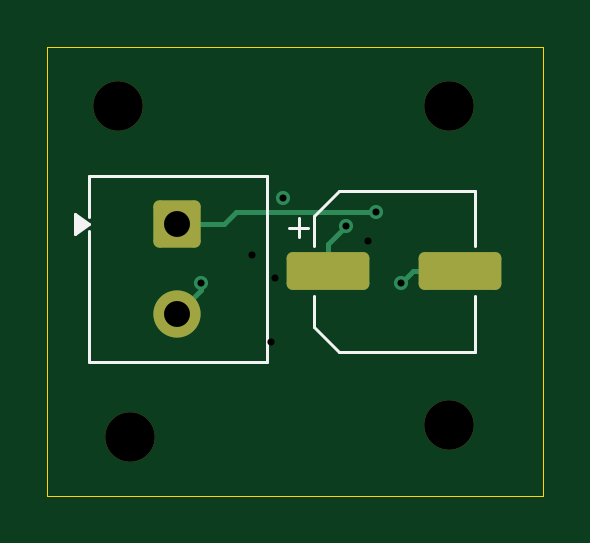
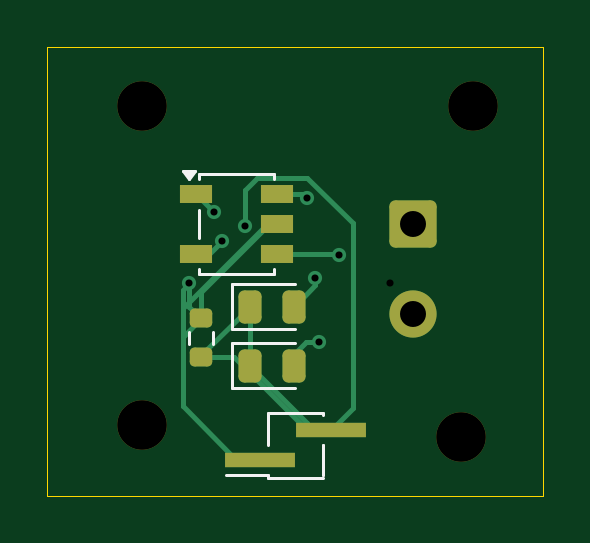
Circuit board: 16 layer files. Board 21.0 x 19.0 mm.
- bottom_copper: center_tapped_fullwaverectifier_with_filter-B_Cu.gbr (5217 bytes)
- bottom_mask: center_tapped_fullwaverectifier_with_filter-B_Mask.gbr (2132 bytes)
- paste: center_tapped_fullwaverectifier_with_filter-B_Paste.gbr (1729 bytes)
- bottom_silk: center_tapped_fullwaverectifier_with_filter-B_Silkscreen.gbr (1939 bytes)
- outline: center_tapped_fullwaverectifier_with_filter-Edge_Cuts.gbr (643 bytes)
- top_copper: center_tapped_fullwaverectifier_with_filter-F_Cu.gbr (2560 bytes)
- top_mask: center_tapped_fullwaverectifier_with_filter-F_Mask.gbr (1613 bytes)
- paste: center_tapped_fullwaverectifier_with_filter-F_Paste.gbr (1210 bytes)
- top_silk: center_tapped_fullwaverectifier_with_filter-F_Silkscreen.gbr (1506 bytes)
- inner_copper: center_tapped_fullwaverectifier_with_filter-In1_Cu.gbr (2051 bytes)
- inner_copper: center_tapped_fullwaverectifier_with_filter-In2_Cu.gbr (1961 bytes)
- drill: center_tapped_fullwaverectifier_with_filter-NPTH-drl.gbr (711 bytes)
- drill: center_tapped_fullwaverectifier_with_filter-PTH-drl.gbr (782 bytes)
- drill: center_tapped_fullwaverectifier_with_filter-back-in1-drl.gbr (634 bytes)
- drill: center_tapped_fullwaverectifier_with_filter-back-in2-drl.gbr (584 bytes)
- drill: center_tapped_fullwaverectifier_with_filter-front-in2-drl.gbr (584 bytes)

=== bottom_copper: center_tapped_fullwaverectifier_with_filter-B_Cu.gbr ===
%TF.GenerationSoftware,KiCad,Pcbnew,10.0.5*%
%TF.CreationDate,2026-09-06T17:06:03+05:30*%
%TF.ProjectId,center_tapped_fullwaverectifier_with_filter,63656e74-6572-45f7-9461-707065645f66,rev?*%
%TF.SameCoordinates,Original*%
%TF.FileFunction,Copper,L4,Bot*%
%TF.FilePolarity,Positive*%
%FSLAX46Y46*%
G04 Gerber Fmt 4.6, Leading zero omitted, Abs format (unit mm)*
G04 Created by KiCad (PCBNEW 10.0.5) date 2026-09-06 17:06:03*
%MOMM*%
%LPD*%
G01*
G04 APERTURE LIST*
G04 Aperture macros list*
%AMRoundRect*
0 Rectangle with rounded corners*
0 $1 Rounding radius*
0 $2 $3 $4 $5 $6 $7 $8 $9 X,Y pos of 4 corners*
0 Add a 4 corners polygon primitive as box body*
4,1,4,$2,$3,$4,$5,$6,$7,$8,$9,$2,$3,0*
0 Add four circle primitives for the rounded corners*
1,1,$1+$1,$2,$3*
1,1,$1+$1,$4,$5*
1,1,$1+$1,$6,$7*
1,1,$1+$1,$8,$9*
0 Add four rect primitives between the rounded corners*
20,1,$1+$1,$2,$3,$4,$5,0*
20,1,$1+$1,$4,$5,$6,$7,0*
20,1,$1+$1,$6,$7,$8,$9,0*
20,1,$1+$1,$8,$9,$2,$3,0*%
G04 Aperture macros list end*
%TA.AperFunction,SMDPad,CuDef*%
%ADD10R,3.000000X0.650000*%
%TD*%
%TA.AperFunction,ComponentPad*%
%ADD11RoundRect,0.250000X-0.750000X0.750000X-0.750000X-0.750000X0.750000X-0.750000X0.750000X0.750000X0*%
%TD*%
%TA.AperFunction,ComponentPad*%
%ADD12C,2.000000*%
%TD*%
%TA.AperFunction,SMDPad,CuDef*%
%ADD13R,1.400000X0.760000*%
%TD*%
%TA.AperFunction,SMDPad,CuDef*%
%ADD14RoundRect,0.200000X-0.275000X0.200000X-0.275000X-0.200000X0.275000X-0.200000X0.275000X0.200000X0*%
%TD*%
%TA.AperFunction,SMDPad,CuDef*%
%ADD15RoundRect,0.243750X0.243750X0.456250X-0.243750X0.456250X-0.243750X-0.456250X0.243750X-0.456250X0*%
%TD*%
%TA.AperFunction,ViaPad*%
%ADD16C,0.600000*%
%TD*%
%TA.AperFunction,Conductor*%
%ADD17C,0.200000*%
%TD*%
G04 APERTURE END LIST*
D10*
%TO.P,J2,2,Pin_2_2*%
%TO.N,Net-(D1-K)*%
X135500000Y-81230000D03*
%TO.P,J2,1,Pin_1_1*%
%TO.N,Net-(J2-Pin_1)*%
X138500000Y-82500000D03*
%TD*%
D11*
%TO.P,J1,1,Pin_1_1*%
%TO.N,Net-(J1-Pin_1)*%
X132000000Y-72500000D03*
D12*
%TO.P,J1,2,Pin_2_2*%
%TO.N,Net-(J1-Pin_2)*%
X132000000Y-76310000D03*
%TD*%
D13*
%TO.P,T1,1,AA_1*%
%TO.N,Net-(J1-Pin_1)*%
X141215000Y-71230000D03*
%TO.P,T1,2,AB_2*%
%TO.N,Net-(J1-Pin_2)*%
X141215000Y-73770000D03*
%TO.P,T1,3,SA_3*%
%TO.N,Net-(D2-A)*%
X137785000Y-73770000D03*
%TO.P,T1,4,SC_4*%
%TO.N,Net-(J2-Pin_1)*%
X137785000Y-72500000D03*
%TO.P,T1,5,SB_5*%
%TO.N,Net-(D1-A)*%
X137785000Y-71230000D03*
%TD*%
D14*
%TO.P,R1,1*%
%TO.N,Net-(J2-Pin_1)*%
X141000000Y-76500000D03*
%TO.P,R1,2*%
%TO.N,Net-(D1-K)*%
X141000000Y-78150000D03*
%TD*%
D15*
%TO.P,D2,1,K_1*%
%TO.N,Net-(D1-K)*%
X138937500Y-78500000D03*
%TO.P,D2,2,A_2*%
%TO.N,Net-(D2-A)*%
X137062500Y-78500000D03*
%TD*%
%TO.P,D1,1,K_1*%
%TO.N,Net-(D1-K)*%
X138937500Y-76000000D03*
%TO.P,D1,2,A_2*%
%TO.N,Net-(D1-A)*%
X137062500Y-76000000D03*
%TD*%
D16*
%TO.N,Net-(J1-Pin_1)*%
X140445000Y-72000000D03*
%TO.N,Net-(J1-Pin_2)*%
X140102353Y-73225613D03*
%TO.N,Net-(D1-K)*%
X139143528Y-72600000D03*
%TO.N,Net-(J2-Pin_1)*%
X141500000Y-75000000D03*
%TO.N,Net-(D2-A)*%
X136000000Y-77500000D03*
X135174265Y-73825613D03*
%TO.N,Net-(D1-A)*%
X136500000Y-71400000D03*
X136150000Y-74772828D03*
%TD*%
%TO.N,Net-(D1-K)*%
D17*
X139143528Y-71049999D02*
X139143528Y-72600000D01*
X134574265Y-72477206D02*
X136501471Y-70550000D01*
X138643529Y-70550000D02*
X139143528Y-71049999D01*
X134574265Y-80304265D02*
X134574265Y-72477206D01*
X135500000Y-81230000D02*
X134574265Y-80304265D01*
X136501471Y-70550000D02*
X138643529Y-70550000D01*
X139580000Y-78150000D02*
X141000000Y-78150000D01*
X136500000Y-81230000D02*
X139580000Y-78150000D01*
%TO.N,Net-(J2-Pin_1)*%
X141775000Y-75275000D02*
X141500000Y-75000000D01*
X141775000Y-80225000D02*
X141775000Y-75275000D01*
X139500000Y-82500000D02*
X141775000Y-80225000D01*
X141775000Y-77275000D02*
X141000000Y-76500000D01*
X141775000Y-80225000D02*
X141775000Y-77275000D01*
%TO.N,Net-(D1-K)*%
X136500000Y-80937500D02*
X138937500Y-78500000D01*
X136500000Y-81230000D02*
X136500000Y-80937500D01*
%TO.N,Net-(J1-Pin_1)*%
X141215000Y-71230000D02*
X140500000Y-71945000D01*
X141215000Y-71230000D02*
X141270000Y-71230000D01*
%TO.N,Net-(J1-Pin_2)*%
X140646740Y-73770000D02*
X140102353Y-73225613D01*
X141215000Y-73770000D02*
X140646740Y-73770000D01*
%TO.N,Net-(D1-K)*%
X140737500Y-77800000D02*
X138937500Y-76000000D01*
X138937500Y-78000000D02*
X138937500Y-76000000D01*
%TO.N,Net-(J2-Pin_1)*%
X141500000Y-76000000D02*
X141000000Y-76500000D01*
X138195000Y-72500000D02*
X137785000Y-72500000D01*
X141500000Y-75000000D02*
X141500000Y-76000000D01*
X137785000Y-72500000D02*
X138105000Y-72500000D01*
X141000000Y-75395000D02*
X141000000Y-76500000D01*
X138105000Y-72500000D02*
X141000000Y-75395000D01*
X141695000Y-76000000D02*
X138195000Y-72500000D01*
%TO.N,Net-(D2-A)*%
X135229878Y-73770000D02*
X135174265Y-73825613D01*
X137000000Y-78000000D02*
X137062500Y-78000000D01*
X137062500Y-78000000D02*
X137031250Y-77968750D01*
X136562500Y-77500000D02*
X137062500Y-78000000D01*
X137785000Y-73770000D02*
X135229878Y-73770000D01*
X136000000Y-77500000D02*
X136562500Y-77500000D01*
%TO.N,Net-(D1-A)*%
X136670000Y-71230000D02*
X136500000Y-71400000D01*
X136150000Y-74772828D02*
X136150000Y-75087500D01*
X137785000Y-71230000D02*
X136670000Y-71230000D01*
X136150000Y-75087500D02*
X137062500Y-76000000D01*
%TD*%
M02*

=== bottom_mask: center_tapped_fullwaverectifier_with_filter-B_Mask.gbr (2132 bytes, source withheld) ===
=== paste: center_tapped_fullwaverectifier_with_filter-B_Paste.gbr (1729 bytes, source withheld) ===
=== bottom_silk: center_tapped_fullwaverectifier_with_filter-B_Silkscreen.gbr ===
%TF.GenerationSoftware,KiCad,Pcbnew,10.0.5*%
%TF.CreationDate,2026-09-06T17:06:03+05:30*%
%TF.ProjectId,center_tapped_fullwaverectifier_with_filter,63656e74-6572-45f7-9461-707065645f66,rev?*%
%TF.SameCoordinates,Original*%
%TF.FileFunction,Legend,Bot*%
%TF.FilePolarity,Positive*%
%FSLAX46Y46*%
G04 Gerber Fmt 4.6, Leading zero omitted, Abs format (unit mm)*
G04 Created by KiCad (PCBNEW 10.0.5) date 2026-09-06 17:06:03*
%MOMM*%
%LPD*%
G01*
G04 APERTURE LIST*
%ADD10C,0.120000*%
G04 APERTURE END LIST*
%TO.C,J2*%
D10*
X135840000Y-80485000D02*
X138160000Y-80485000D01*
X135840000Y-80595000D02*
X135840000Y-80485000D01*
X138160000Y-81865000D02*
X138160000Y-80485000D01*
X138160000Y-83135000D02*
X139940000Y-83135000D01*
X135840000Y-83135000D02*
X135840000Y-81865000D01*
X135840000Y-83135000D02*
X135840000Y-81865000D01*
X138160000Y-83245000D02*
X138160000Y-83135000D01*
X135840000Y-83245000D02*
X138160000Y-83245000D01*
%TO.C,T1*%
X137900000Y-70400000D02*
X141100000Y-70400000D01*
X137900000Y-70600000D02*
X137900000Y-70400000D01*
X137900000Y-74600000D02*
X137900000Y-74400000D01*
X141100000Y-70400000D02*
X141100000Y-70600000D01*
X141100000Y-71900000D02*
X141100000Y-73100000D01*
X141100000Y-74400000D02*
X141100000Y-74600000D01*
X141100000Y-74600000D02*
X137900000Y-74600000D01*
X141500000Y-70600000D02*
X141740000Y-70270000D01*
X141260000Y-70270000D01*
X141500000Y-70600000D01*
G36*
X141500000Y-70600000D02*
G01*
X141260000Y-70270000D01*
X141740000Y-70270000D01*
X141500000Y-70600000D01*
G37*
%TO.C,R1*%
X140477500Y-77087742D02*
X140477500Y-77562258D01*
X141522500Y-77087742D02*
X141522500Y-77562258D01*
%TO.C,D2*%
X137000000Y-77540000D02*
X139685000Y-77540000D01*
X139685000Y-77540000D02*
X139685000Y-79460000D01*
X139685000Y-79460000D02*
X137000000Y-79460000D01*
%TO.C,D1*%
X137000000Y-75040000D02*
X139685000Y-75040000D01*
X139685000Y-75040000D02*
X139685000Y-76960000D01*
X139685000Y-76960000D02*
X137000000Y-76960000D01*
%TD*%
M02*

=== outline: center_tapped_fullwaverectifier_with_filter-Edge_Cuts.gbr ===
%TF.GenerationSoftware,KiCad,Pcbnew,10.0.5*%
%TF.CreationDate,2026-09-04T15:49:36+05:30*%
%TF.ProjectId,center_tapped_fullwaverectifier_with_filter,63656e74-6572-45f7-9461-707065645f66,rev?*%
%TF.SameCoordinates,Original*%
%TF.FileFunction,Profile,NP*%
%FSLAX46Y46*%
G04 Gerber Fmt 4.6, Leading zero omitted, Abs format (unit mm)*
G04 Created by KiCad (PCBNEW 10.0.5) date 2026-09-04 15:49:36*
%MOMM*%
%LPD*%
G01*
G04 APERTURE LIST*
%TA.AperFunction,Profile*%
%ADD10C,0.050000*%
%TD*%
G04 APERTURE END LIST*
D10*
X126500000Y-65000000D02*
X147500000Y-65000000D01*
X147500000Y-84000000D01*
X126500000Y-84000000D01*
X126500000Y-65000000D01*
M02*

=== top_copper: center_tapped_fullwaverectifier_with_filter-F_Cu.gbr (2560 bytes, source withheld) ===
=== top_mask: center_tapped_fullwaverectifier_with_filter-F_Mask.gbr (1613 bytes, source withheld) ===
=== paste: center_tapped_fullwaverectifier_with_filter-F_Paste.gbr (1210 bytes, source withheld) ===
=== top_silk: center_tapped_fullwaverectifier_with_filter-F_Silkscreen.gbr ===
%TF.GenerationSoftware,KiCad,Pcbnew,10.0.5*%
%TF.CreationDate,2026-09-06T17:06:03+05:30*%
%TF.ProjectId,center_tapped_fullwaverectifier_with_filter,63656e74-6572-45f7-9461-707065645f66,rev?*%
%TF.SameCoordinates,Original*%
%TF.FileFunction,Legend,Top*%
%TF.FilePolarity,Positive*%
%FSLAX46Y46*%
G04 Gerber Fmt 4.6, Leading zero omitted, Abs format (unit mm)*
G04 Created by KiCad (PCBNEW 10.0.5) date 2026-09-06 17:06:03*
%MOMM*%
%LPD*%
G01*
G04 APERTURE LIST*
%ADD10C,0.120000*%
G04 APERTURE END LIST*
%TO.C,J1*%
D10*
X128280000Y-70480000D02*
X135820000Y-70480000D01*
X128280000Y-72200000D02*
X128280000Y-70480000D01*
X128280000Y-78330000D02*
X128280000Y-72800000D01*
X135820000Y-70480000D02*
X135820000Y-78330000D01*
X135820000Y-78330000D02*
X128280000Y-78330000D01*
X128280000Y-72500000D02*
X127670000Y-72940000D01*
X127670000Y-72060000D01*
X128280000Y-72500000D01*
G36*
X128280000Y-72500000D02*
G01*
X127670000Y-72940000D01*
X127670000Y-72060000D01*
X128280000Y-72500000D01*
G37*
%TO.C,C1*%
X136762500Y-72652500D02*
X137550000Y-72652500D01*
X137156250Y-72258750D02*
X137156250Y-73046250D01*
X137790000Y-72154437D02*
X137790000Y-73440000D01*
X137790000Y-72154437D02*
X138854437Y-71090000D01*
X137790000Y-76845563D02*
X137790000Y-75560000D01*
X137790000Y-76845563D02*
X138854437Y-77910000D01*
X138854437Y-71090000D02*
X144610000Y-71090000D01*
X138854437Y-77910000D02*
X144610000Y-77910000D01*
X144610000Y-71090000D02*
X144610000Y-73440000D01*
X144610000Y-77910000D02*
X144610000Y-75560000D01*
%TD*%
M02*

=== inner_copper: center_tapped_fullwaverectifier_with_filter-In1_Cu.gbr (2051 bytes, source withheld) ===
=== inner_copper: center_tapped_fullwaverectifier_with_filter-In2_Cu.gbr (1961 bytes, source withheld) ===
=== drill: center_tapped_fullwaverectifier_with_filter-NPTH-drl.gbr ===
%TF.GenerationSoftware,KiCad,Pcbnew,10.0.5*%
%TF.CreationDate,2026-09-06T17:06:07+05:30*%
%TF.ProjectId,center_tapped_fullwaverectifier_with_filter,63656e74-6572-45f7-9461-707065645f66,rev?*%
%TF.SameCoordinates,Original*%
%TF.FileFunction,NonPlated,1,4,NPTH,Drill*%
%TF.FilePolarity,Positive*%
%FSLAX46Y46*%
G04 Gerber Fmt 4.6, Leading zero omitted, Abs format (unit mm)*
G04 Created by KiCad (PCBNEW 10.0.5) date 2026-09-06 17:06:07*
%MOMM*%
%LPD*%
G01*
G04 APERTURE LIST*
%TA.AperFunction,ComponentDrill*%
%ADD10C,2.100000*%
%TD*%
G04 APERTURE END LIST*
D10*
%TO.C,H1*%
X129500000Y-67500000D03*
%TO.C,H3*%
X130000000Y-81500000D03*
%TO.C,H2*%
X143500000Y-67500000D03*
%TO.C,H4*%
X143500000Y-81000000D03*
M02*

=== drill: center_tapped_fullwaverectifier_with_filter-PTH-drl.gbr ===
%TF.GenerationSoftware,KiCad,Pcbnew,10.0.5*%
%TF.CreationDate,2026-09-06T17:06:07+05:30*%
%TF.ProjectId,center_tapped_fullwaverectifier_with_filter,63656e74-6572-45f7-9461-707065645f66,rev?*%
%TF.SameCoordinates,Original*%
%TF.FileFunction,Plated,1,4,PTH,Drill*%
%TF.FilePolarity,Positive*%
%FSLAX46Y46*%
G04 Gerber Fmt 4.6, Leading zero omitted, Abs format (unit mm)*
G04 Created by KiCad (PCBNEW 10.0.5) date 2026-09-06 17:06:07*
%MOMM*%
%LPD*%
G01*
G04 APERTURE LIST*
%TA.AperFunction,ViaDrill*%
%ADD10C,0.300000*%
%TD*%
%TA.AperFunction,ComponentDrill*%
%ADD11C,1.100000*%
%TD*%
G04 APERTURE END LIST*
D10*
X136500000Y-71400000D03*
X139143528Y-72600000D03*
X140445000Y-72000000D03*
X141500000Y-75000000D03*
D11*
%TO.C,J1*%
X132000000Y-72500000D03*
X132000000Y-76310000D03*
M02*

=== drill: center_tapped_fullwaverectifier_with_filter-back-in1-drl.gbr ===
%TF.GenerationSoftware,KiCad,Pcbnew,10.0.5*%
%TF.CreationDate,2026-09-06T17:06:07+05:30*%
%TF.ProjectId,center_tapped_fullwaverectifier_with_filter,63656e74-6572-45f7-9461-707065645f66,rev?*%
%TF.SameCoordinates,Original*%
%TF.FileFunction,Plated,2,4,Blind,Drill*%
%TF.FilePolarity,Positive*%
%FSLAX46Y46*%
G04 Gerber Fmt 4.6, Leading zero omitted, Abs format (unit mm)*
G04 Created by KiCad (PCBNEW 10.0.5) date 2026-09-06 17:06:07*
%MOMM*%
%LPD*%
G01*
G04 APERTURE LIST*
%TA.AperFunction,ViaDrill*%
%ADD10C,0.300000*%
%TD*%
G04 APERTURE END LIST*
D10*
X135174265Y-73825613D03*
X136000000Y-77500000D03*
X136150000Y-74772828D03*
M02*

=== drill: center_tapped_fullwaverectifier_with_filter-back-in2-drl.gbr ===
%TF.GenerationSoftware,KiCad,Pcbnew,10.0.5*%
%TF.CreationDate,2026-09-06T17:06:07+05:30*%
%TF.ProjectId,center_tapped_fullwaverectifier_with_filter,63656e74-6572-45f7-9461-707065645f66,rev?*%
%TF.SameCoordinates,Original*%
%TF.FileFunction,Plated,3,4,Blind,Drill*%
%TF.FilePolarity,Positive*%
%FSLAX46Y46*%
G04 Gerber Fmt 4.6, Leading zero omitted, Abs format (unit mm)*
G04 Created by KiCad (PCBNEW 10.0.5) date 2026-09-06 17:06:07*
%MOMM*%
%LPD*%
G01*
G04 APERTURE LIST*
%TA.AperFunction,ViaDrill*%
%ADD10C,0.300000*%
%TD*%
G04 APERTURE END LIST*
D10*
X140102353Y-73225613D03*
M02*

=== drill: center_tapped_fullwaverectifier_with_filter-front-in2-drl.gbr ===
%TF.GenerationSoftware,KiCad,Pcbnew,10.0.5*%
%TF.CreationDate,2026-09-06T17:06:07+05:30*%
%TF.ProjectId,center_tapped_fullwaverectifier_with_filter,63656e74-6572-45f7-9461-707065645f66,rev?*%
%TF.SameCoordinates,Original*%
%TF.FileFunction,Plated,1,3,Blind,Drill*%
%TF.FilePolarity,Positive*%
%FSLAX46Y46*%
G04 Gerber Fmt 4.6, Leading zero omitted, Abs format (unit mm)*
G04 Created by KiCad (PCBNEW 10.0.5) date 2026-09-06 17:06:07*
%MOMM*%
%LPD*%
G01*
G04 APERTURE LIST*
%TA.AperFunction,ViaDrill*%
%ADD10C,0.300000*%
%TD*%
G04 APERTURE END LIST*
D10*
X133000000Y-75000000D03*
M02*
